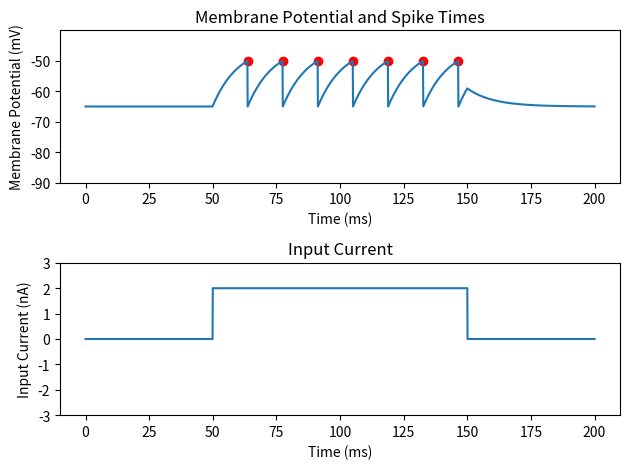

Python code for this plot:
import numpy as np
import matplotlib.pyplot as plt

# Model parameters
Rm = 10  # membrane resistance in MΩ
Cm = 1  # membrane capacitance in nF
tau_m = Rm * Cm  # membrane time constant in ms
V_th = -50  # spike threshold in mV
V_reset = -65  # reset potential in mV
V_rest = -65  # resting potential in mV

Current_source = 'step'  # 'step' / 'sine' - Sets the current source to be a step function or a sinusoidal function
refractory_period = False  # true / false - Determine if you want to simulate the refractory period of the neuron.

# Time parameters
dt = 0.1  # time step in ms
T = 200  # total time in ms
time = np.arange(0, T+dt, dt)  # time vector
N = len(time)  # number of time steps

# Initialize a variable to store the time stamps when a spike occurred.
spike_times = []
# Initialize membrane potential vector to resting potential
V = np.zeros(N)
V[0] = V_rest

# Current source
if Current_source == 'sine':
    # Time-varying input current: Sinusoidal current with some noise
    I = 2 * np.sin(2 * np.pi * 0.5 * time / 50) + 0.5 * np.random.randn(N)  # in nA
elif Current_source == 'step':
    # Step function
    I = 2*np.ones(N)
    I[:500] = 0
    I[-500:] = 0
else:
    raise ValueError('ERROR! Did not recognize the current source, use step or sine.')

# Simulate the Integrate-and-Fire model
if not refractory_period:
    print('Simulating the Integrate-and-Fire model without the refractory period')
    for t in range(1, N):
        dV = ((-V[t-1] + V_rest + I[t] * Rm) / tau_m) * dt
        V[t] = V[t-1] + dV

        if V[t] >= V_th:
            V[t] = V_reset
            spike_times.append(time[t])
else:
    print('Simulating the Integrate-and-Fire model with the refractory period')
    # Refractory period parameters
    t_ref = 5  # refractory period in ms
    last_spike_t = -t_ref  # time of the last spike

    for t in range(1, N):
        # Check if the neuron is in the refractory period
        if time[t] - last_spike_t < t_ref:
            V[t] = V_reset
        else:
            dV = ((-V[t-1] + V_rest + I[t] * Rm) / tau_m) * dt
            V[t] = V[t-1] + dV

            if V[t] >= V_th:
                V[t] = V_reset
                spike_times.append(time[t])
                last_spike_t = time[t]  # update the time of the last spike

# Data Visualization
fig, axs = plt.subplots(2, 1)
axs[0].plot(time, V)
axs[0].scatter(spike_times, [V_th]*len(spike_times), color='r')
axs[0].set_xlabel('Time (ms)')
axs[0].set_ylabel('Membrane Potential (mV)')
axs[0].set_title('Membrane Potential and Spike Times')
axs[0].set_ylim([-90, -40])
axs[0].set_yticks(range(-90, -40, 10))

axs[1].plot(time, I)
axs[1].set_xlabel('Time (ms)')
axs[1].set_ylabel('Input Current (nA)')
axs[1].set_title('Input Current')
axs[1].set_ylim([-3, 3])
axs[1].set_yticks(range(-3, 4))

plt.tight_layout()
plt.show()